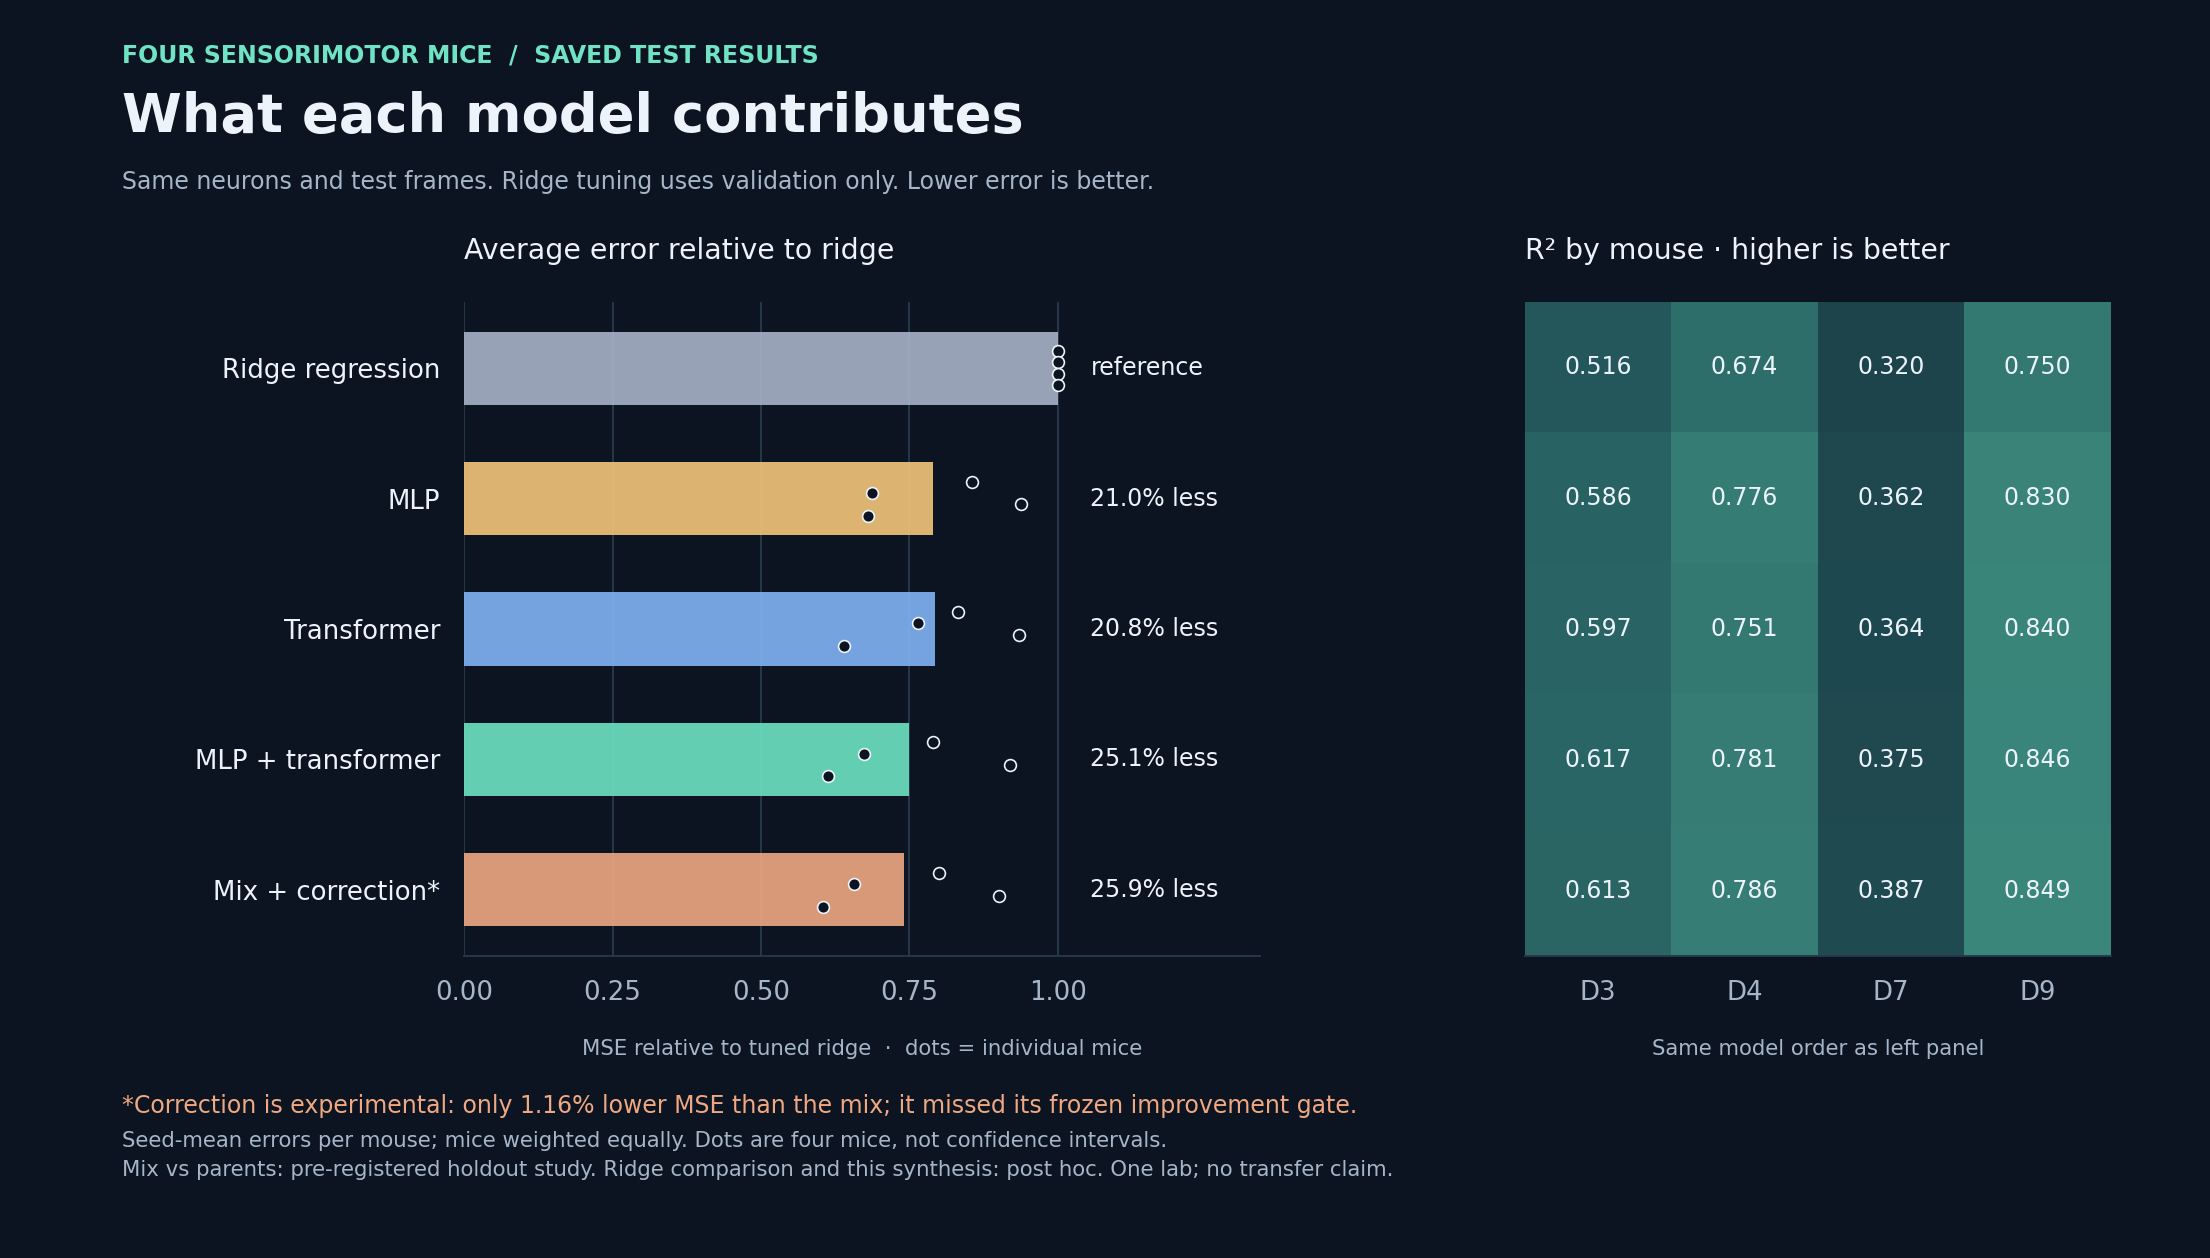

Data behind this chart, as committed beside it:
mouse, model, mse, mae, r2, qfm, active_mse, mse_gain_vs_ridge
D3, ridge, 0.4807, 0.4824, 0.5156, 0.2222, 0.784, 0.0
D4, ridge, 0.3501, 0.4214, 0.6744, 0.3086, 0.4938, 0.0
D7, ridge, 0.8272, 0.35, 0.3197, 0.1125, 5.108, 0.0
D9, ridge, 0.2514, 0.3497, 0.7498, 0.2352, 0.3997, 0.0
D3, mlp, 0.4108, 0.4081, 0.586, 0.09039, 0.6835, 0.1454
D4, mlp, 0.2404, 0.2621, 0.7764, 0.07242, 0.5131, 0.3133
D7, mlp, 0.776, 0.3152, 0.3618, 0.06304, 4.7, 0.0619
D9, mlp, 0.1711, 0.2196, 0.8297, 0.05139, 0.3575, 0.3195
D3, transformer, 0.3995, 0.3961, 0.5974, 0.0851, 0.7042, 0.1688
D4, transformer, 0.2677, 0.2786, 0.751, 0.08418, 0.5319, 0.2353
D7, transformer, 0.7734, 0.3218, 0.364, 0.07571, 4.722, 0.0651
D9, transformer, 0.1606, 0.2205, 0.8401, 0.05842, 0.35, 0.3609
D3, blend, 0.3799, 0.392, 0.6171, 0.08775, 0.6497, 0.2095
D4, blend, 0.2357, 0.2627, 0.7808, 0.0783, 0.4862, 0.3268
D7, blend, 0.7601, 0.3145, 0.3749, 0.06937, 4.654, 0.08115
D9, blend, 0.1542, 0.216, 0.8464, 0.05666, 0.3345, 0.3863
D3, corrected, 0.3842, 0.3813, 0.6128, 0.04718, 0.6711, 0.2006
D4, corrected, 0.2301, 0.242, 0.786, 0.04108, 0.4932, 0.3428
D7, corrected, 0.7458, 0.2836, 0.3867, 0.02702, 4.549, 0.09846
D9, corrected, 0.1519, 0.1972, 0.8488, 0.02407, 0.3362, 0.3956
